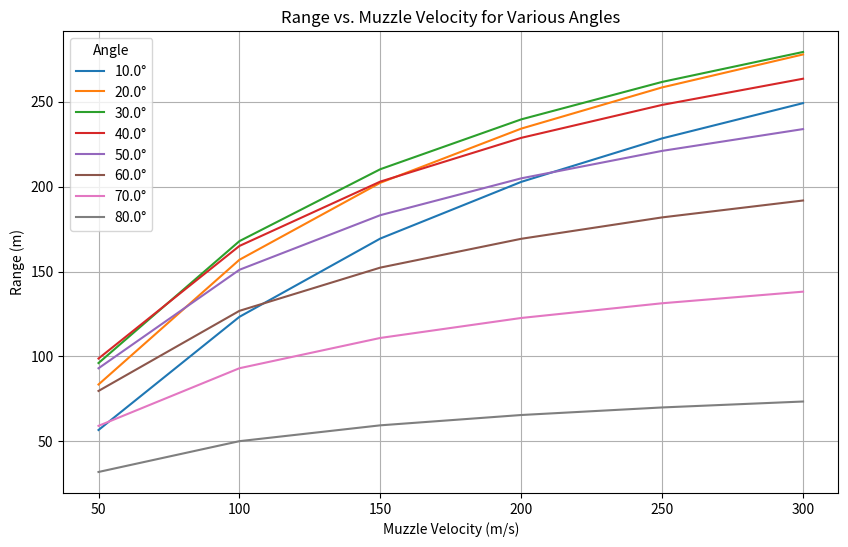

The matplotlib source for this figure:
import numpy as np
import matplotlib.pyplot as plt

# Constants
g = 9.81  # Gravitational acceleration (m/s^2)
c = 0.01  # Drag coefficient (this value is assumed for example)
m = 1.0  # Mass of the cannonball (kg)


# Function to compute the range based on initial conditions
def compute_range(v0, theta0, dt=0.01):
    # Initial conditions
    x, y = 0, 0  # Initial position (m)
    theta = np.radians(theta0)  # Convert angle to radians
    vx = v0 * np.cos(theta)  # Initial x velocity
    vy = v0 * np.sin(theta)  # Initial y velocity

    # Run the simulation until the cannonball hits the ground (y <= 0)
    while y >= 0:
        # Calculate speed
        v = np.sqrt(vx ** 2 + vy ** 2)

        # Update velocities (using the drag force proportional to v^2)
        vx += (-c * v * vx / m) * dt
        vy += (-g - (c * v * vy / m)) * dt

        # Update positions
        x += vx * dt
        y += vy * dt

    return x  # Final range when y <= 0


# Generating a range table for various muzzle velocities and angles
muzzle_velocities = np.linspace(50, 300, 6)  # Example velocities from 50 to 300 m/s
angles = np.linspace(10, 80, 8)  # Example angles from 10 to 80 degrees

# Table for ranges
print("Range Table (m):")
print(f"{'Velocity (m/s)':<15}{'Angle (degrees)':<15}{'Range (m)':<15}")
print("-" * 45)
for v0 in muzzle_velocities:
    for theta0 in angles:
        range_value = compute_range(v0, theta0)
        print(f"{v0:<15.2f}{theta0:<15.2f}{range_value:<15.2f}")

# Plotting the range as a function of muzzle velocity and angle
plt.figure(figsize=(10, 6))
for theta0 in angles:
    ranges = [compute_range(v0, theta0) for v0 in muzzle_velocities]
    plt.plot(muzzle_velocities, ranges, label=f"{theta0}°")

plt.xlabel("Muzzle Velocity (m/s)")
plt.ylabel("Range (m)")
plt.title("Range vs. Muzzle Velocity for Various Angles")
plt.legend(title="Angle")
plt.grid(True)
plt.show()
